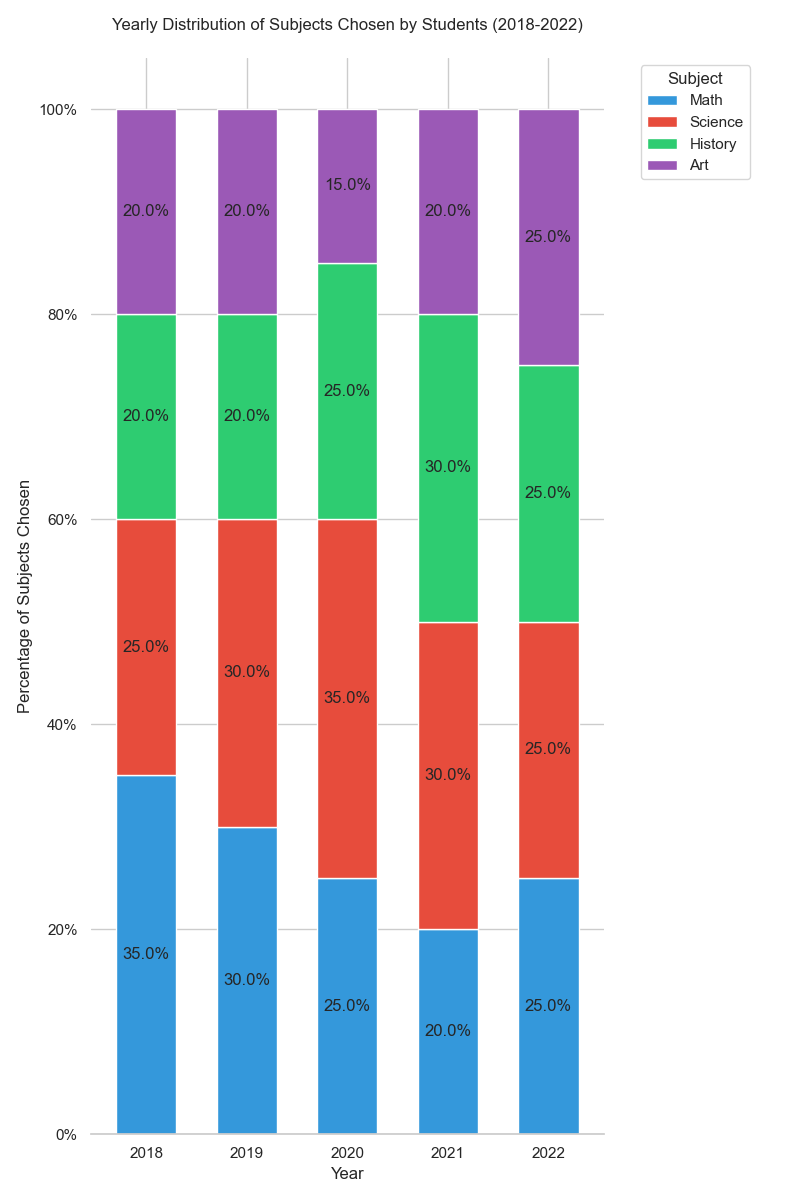

Values plotted in this chart, from the file beside it:
Year, Math, Science, History, Art
2018, 35, 25, 20, 20
2019, 30, 30, 20, 20
2020, 25, 35, 25, 15
2021, 20, 30, 30, 20
2022, 25, 25, 25, 25
